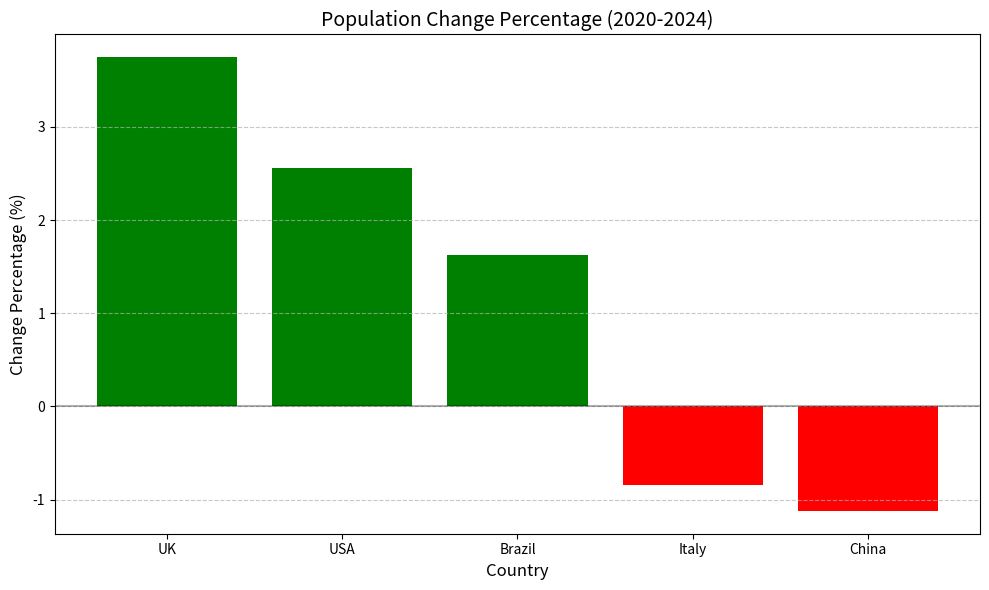

Here is the Python script that generated this plot:
import matplotlib.pyplot as plt
import numpy as np
population_data = {
    "UK": [66.7, 69.2],
    "China": [1426, 1410],
    "Italy": [59.4, 58.9],
    "Brazil": [208.6, 212.0],
    "USA": [331.6, 340.1]
}

population_change = {}
print("1. Population change percentage for each country:")
for country, (pop_2020, pop_2024) in population_data.items():
    change_percent = ((pop_2024 - pop_2020) / pop_2020) * 100
    population_change[country] = change_percent
    print(f"   {country}: {change_percent:.2f}%")

# Sort the population change percentages in descending order
sorted_countries = sorted(population_change.items(), key=lambda x: x[1], reverse=True)
print("\n2. Population change percentages sorted in descending order:")
for country, percent in sorted_countries:
    print(f"   {country}: {percent:.2f}%")

max_increase_country = sorted_countries[0][0]
max_decrease_country = sorted_countries[4][0]
print(f"   Country with the largest population increase: {max_increase_country} ({sorted_countries[0][1]:.2f}%)")
print(f"   Country with the largest population decrease: {max_decrease_country} ({sorted_countries[4][1]:.2f}%)")

plt.figure(figsize=(10, 6))
countries = [item[0] for item in sorted_countries]
change_percents = [item[1] for item in sorted_countries]


colors = ['green' if x > 0 else 'red' for x in change_percents]
plt.bar(countries, change_percents, color=colors)
plt.axhline(y=0, color='black', linestyle='-', alpha=0.3)  
plt.title("Population Change Percentage (2020-2024)", fontsize=14)
plt.xlabel("Country", fontsize=12)
plt.ylabel("Change Percentage (%)", fontsize=12)
plt.grid(axis='y', linestyle='--', alpha=0.7)
plt.tight_layout()
plt.show()
